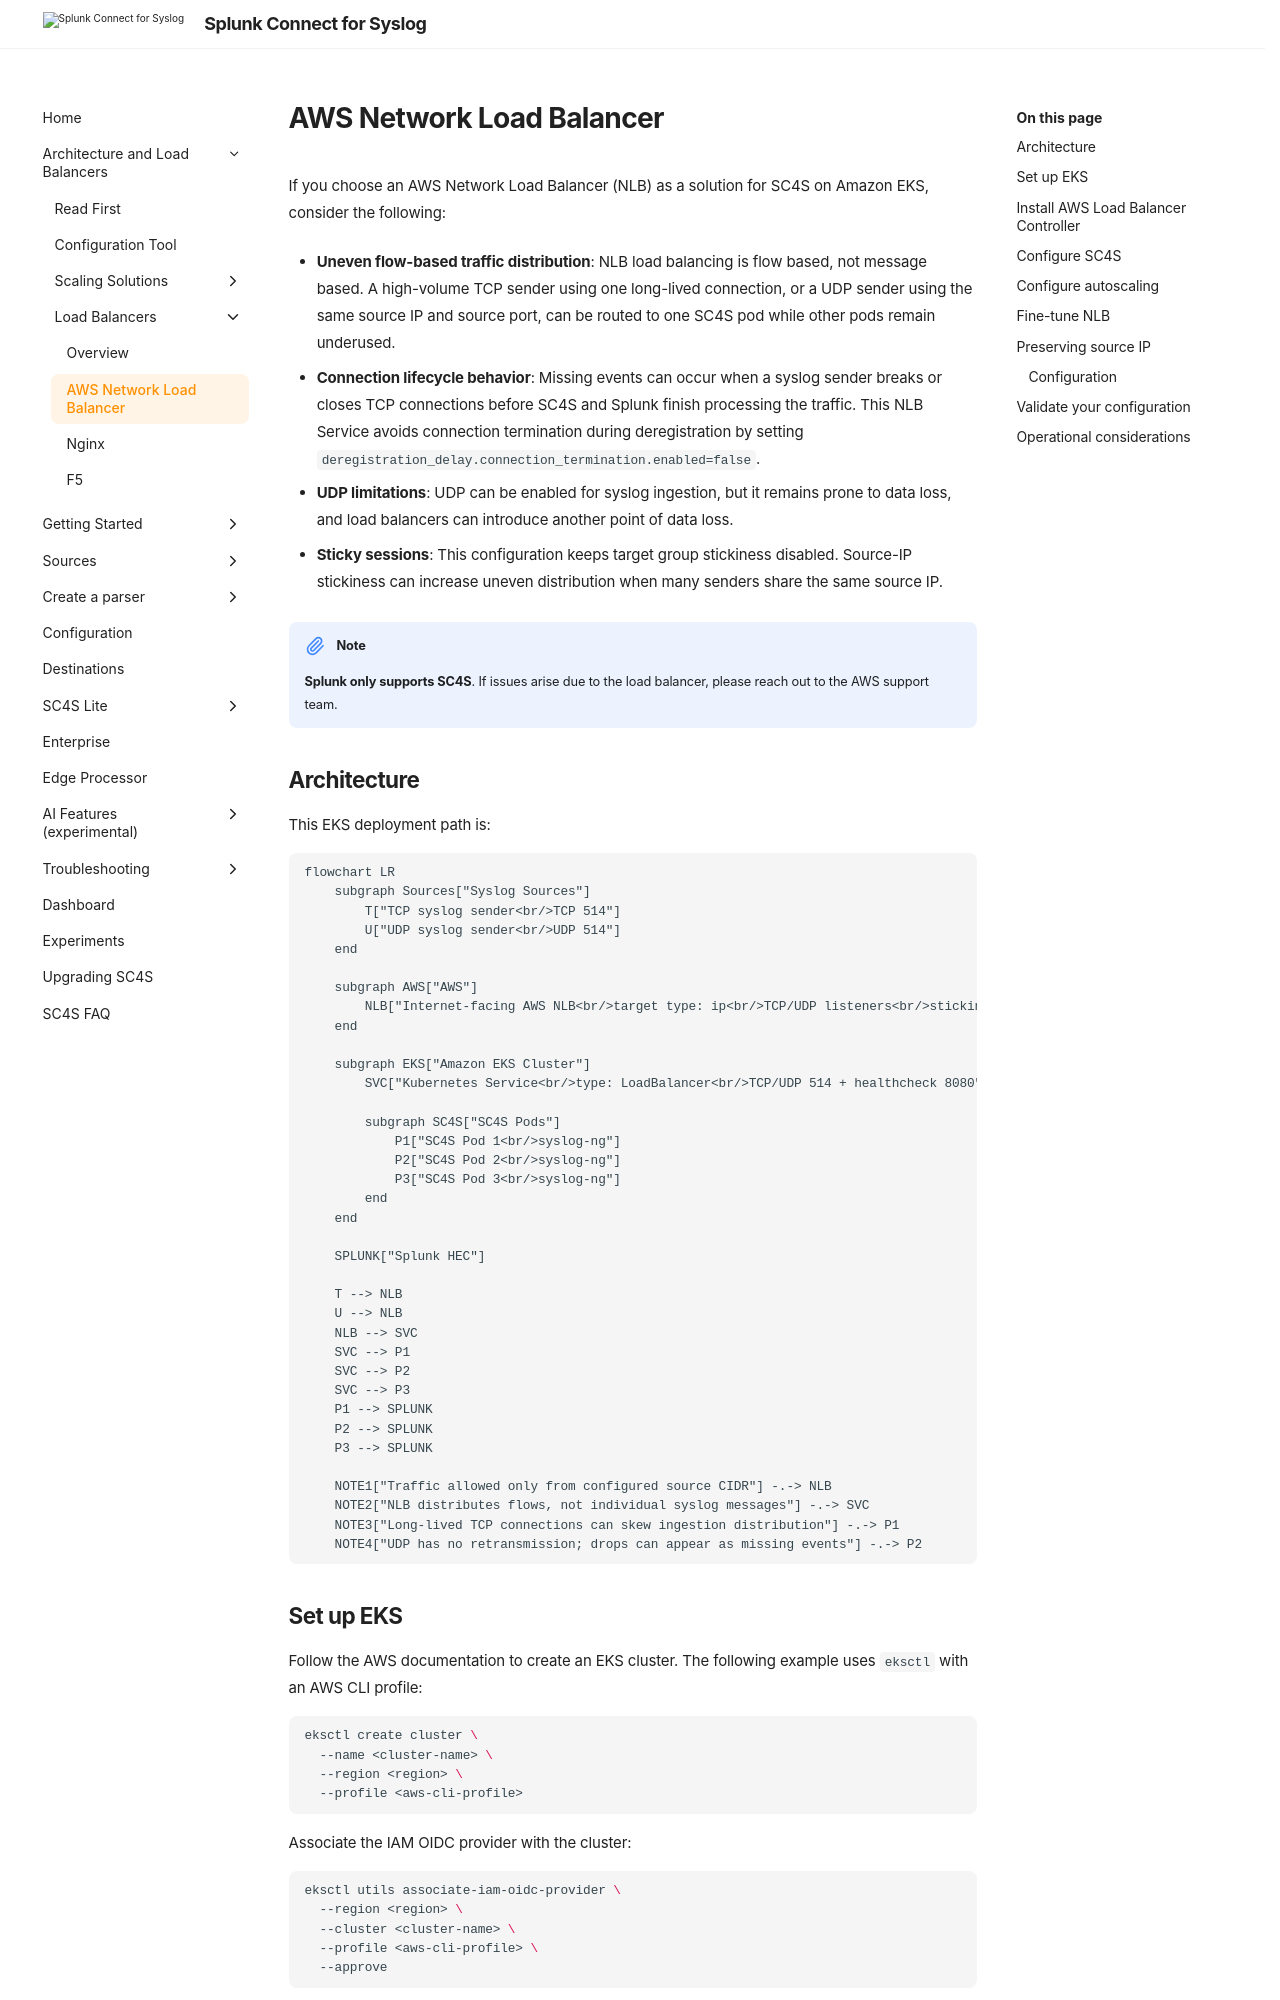

repository: splunk/splunk-connect-for-syslog · page: develop/architecture/lb/nlb/index.html · generator: mkdocs

# AWS Network Load Balancer

If you choose an AWS Network Load Balancer (NLB) as a solution for SC4S on Amazon EKS, consider the following:

- **Uneven flow-based traffic distribution**: NLB load balancing is flow based, not message based. A high-volume TCP sender using one long-lived connection, or a UDP sender using the same source IP and source port, can be routed to one SC4S pod while other pods remain underused.

- **Connection lifecycle behavior**: Missing events can occur when a syslog sender breaks or closes TCP connections before SC4S and Splunk finish processing the traffic. This NLB Service avoids connection termination during deregistration by setting `deregistration_delay.connection_termination.enabled=false`.

- **UDP limitations**: UDP can be enabled for syslog ingestion, but it remains prone to data loss, and load balancers can introduce another point of data loss.

- **Sticky sessions**: This configuration keeps target group stickiness disabled. Source-IP stickiness can increase uneven distribution when many senders share the same source IP.

!!! note "Note"
    **Splunk only supports SC4S**. If issues arise due to the load balancer, please reach out to the AWS support team.

## Architecture

This EKS deployment path is:

```mermaid
flowchart LR
    subgraph Sources["Syslog Sources"]
        T["TCP syslog sender<br/>TCP 514"]
        U["UDP syslog sender<br/>UDP 514"]
    end

    subgraph AWS["AWS"]
        NLB["Internet-facing AWS NLB<br/>target type: ip<br/>TCP/UDP listeners<br/>stickiness: disabled"]
    end

    subgraph EKS["Amazon EKS Cluster"]
        SVC["Kubernetes Service<br/>type: LoadBalancer<br/>TCP/UDP 514 + healthcheck 8080"]

        subgraph SC4S["SC4S Pods"]
            P1["SC4S Pod 1<br/>syslog-ng"]
            P2["SC4S Pod 2<br/>syslog-ng"]
            P3["SC4S Pod 3<br/>syslog-ng"]
        end
    end

    SPLUNK["Splunk HEC"]

    T --> NLB
    U --> NLB
    NLB --> SVC
    SVC --> P1
    SVC --> P2
    SVC --> P3
    P1 --> SPLUNK
    P2 --> SPLUNK
    P3 --> SPLUNK

    NOTE1["Traffic allowed only from configured source CIDR"] -.-> NLB
    NOTE2["NLB distributes flows, not individual syslog messages"] -.-> SVC
    NOTE3["Long-lived TCP connections can skew ingestion distribution"] -.-> P1
    NOTE4["UDP has no retransmission; drops can appear as missing events"] -.-> P2
```
